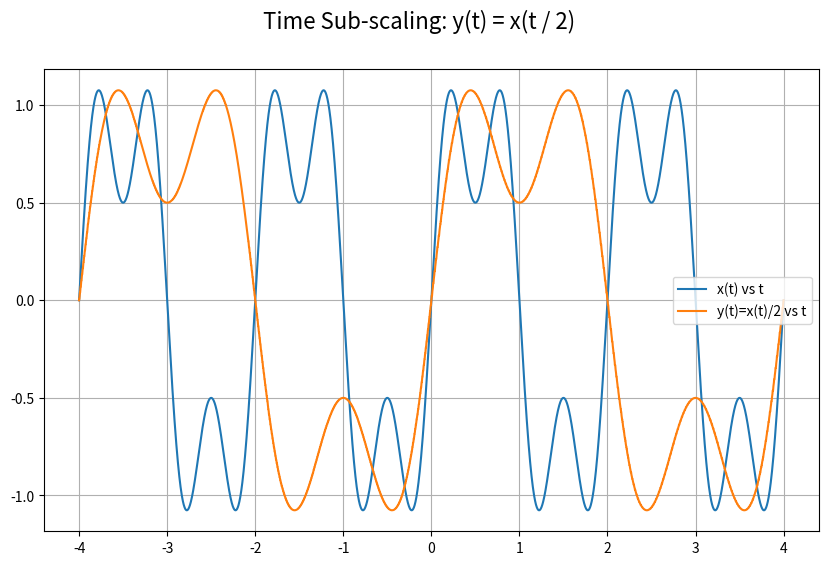

The script that saved this image:
import numpy as np
import matplotlib.pyplot as plt

# ----------------------------
# Time axis
# ----------------------------
T_MIN, T_MAX, N = -4.0, 4.0, 4001


def x_of_t(t: np.ndarray) -> np.ndarray:
    """
    Base signal x(t): sinusoidal signal
    """
    return (
        np.sin(2 * np.pi * 0.5 * t)
        + 0.5 * np.sin(2 * np.pi * 1.5 * t)
    )


# ==========================================================
# ANSWER IMPLEMENTATION
# ==========================================================

def interpolate_signal(
    t_original: np.ndarray,
    x_original: np.ndarray,
    t_query: np.ndarray
) -> np.ndarray:
    """
    Interpolate using average of two neighboring samples.
    """

    #return (np.interp(t_query,t_original,x_original))


    ans=t_query.copy()
    for i in range(t_query.size):
        l=T_MIN-1
        r=T_MAX+1
        lv=-1
        rv=-1
        for m in range(x_original.size):
            if(t_query[i]>t_original[m] and t_original[m]>l):
                l=t_original[m]
                lv=x_original[m]
            if(t_query[i]<t_original[m] and (t_original[m]<r)):
                r=t_original[m]
                rv=x_original[m]
            if(t_query[i]==t_original[m]):
                l=r=t_original[m]
                lv=rv=x_original[m]
                continue
        ans[i]=(lv+rv)/2
        if(r==T_MAX+1): ans[i]=lv
        if(l==T_MIN-1 and r!=T_MAX+1): ans[i]=rv

    return ans
    # raise NotImplementedError


def time_scale(
    t: np.ndarray,
    x: np.ndarray,
    k: int
) -> np.ndarray:
    """
    Time sub-scaling:
        y(t) = x(t / k)
    """

    return (interpolate_signal(t,x,t/k))

    #raise NotImplementedError


def plot_pair(t: np.ndarray, x: np.ndarray, y: np.ndarray, title: str):
    """
    Plot graphs.
    """

    fig = plt.figure(figsize=(10, 6), dpi=100)
    fig.suptitle(title, fontsize=16)


    ax1 = fig.add_subplot(111)

    ax1.plot(t,x, label='x(t) vs t')
    ax1.grid(True)

    ax1.plot(t,y, label=f'y(t)=x(t)/2 vs t')

    ax1.legend()

    plt.show()
    # raise NotImplementedError


# ----------------------------
# Main
# ----------------------------
def main():
    t = np.linspace(T_MIN, T_MAX, N)
    x = x_of_t(t)

    k = 2   # sub-scaling factor
    y = time_scale(t, x, k)

    plot_pair(
        t,
        x,
        y,
        title=f"Time Sub-scaling: y(t) = x(t / {k})"
    )
    plt.show()


if __name__ == "__main__":
    main()
